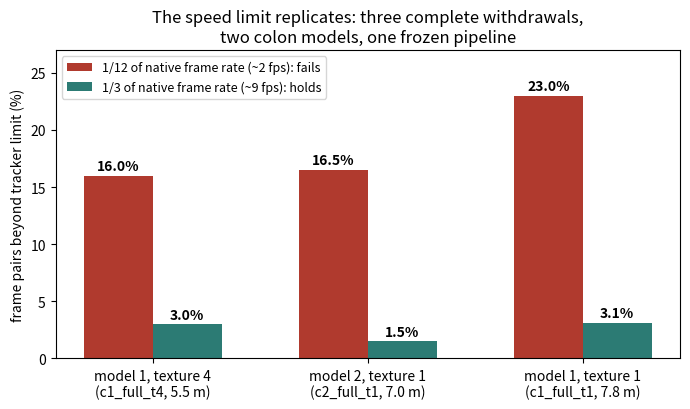

This chart was generated by the following Python code: (Note: this script raises an exception after producing the figure.)
"""fig14: the frame-rate requirement, replicated on a second colon model.

Guard-rejection rate (frame pairs beyond the tracker's physical limit) at 1/12
vs 1/3 of native frame rate, for two different full withdrawals: c1_full_t4
(colon model 1, the original study) and c2_full_t1 (colon model 2, different
anatomy and texture, 7 m GT path). Records the replication block in
results/c3vdv2_screening.json.
"""
import json
import matplotlib
matplotlib.use("Agg")
import matplotlib.pyplot as plt
import numpy as np

# seq label, stride-12 guard %, stride-3 guard %, s12 (ate, base), s3 (ate, base)
SEQS = [
    ("model 1, texture 4\n(c1_full_t4, 5.5 m)", 16.0, 3.0, (146.3, 168.3), (101.4, 168.3)),
    ("model 2, texture 1\n(c2_full_t1, 7.0 m)", 16.5, 1.5, (103.0, 133.4), (92.1, 133.4)),
    ("model 1, texture 1\n(c1_full_t1, 7.8 m)", 23.0, 3.1, (94.4, 157.6), (114.5, 157.6)),
]

fig, ax = plt.subplots(figsize=(7.0, 4.2))
x = np.arange(len(SEQS))
w = 0.32
b1 = ax.bar(x - w/2, [s[1] for s in SEQS], w, color="#B03A2E",
            label="1/12 of native frame rate (~2 fps): fails")
b2 = ax.bar(x + w/2, [s[2] for s in SEQS], w, color="#2C7B74",
            label="1/3 of native frame rate (~9 fps): holds")
for bars in (b1, b2):
    for r in bars:
        ax.annotate(f"{r.get_height():.1f}%", (r.get_x() + r.get_width()/2,
                    r.get_height()), textcoords="offset points", xytext=(0, 4),
                    ha="center", fontsize=10, fontweight="bold")
ax.set_xticks(x)
ax.set_xticklabels([s[0] for s in SEQS])
ax.set_ylabel("frame pairs beyond tracker limit (%)")
ax.set_ylim(0, 27)
ax.legend(fontsize=9)
ax.set_title("The speed limit replicates: three complete withdrawals,\n"
             "two colon models, one frozen pipeline")
fig.tight_layout()
fig.savefig("results/poster/fig14_replication.png", dpi=170)
print("wrote results/poster/fig14_replication.png")

res = json.load(open("results/c3vdv2_screening.json"))
res["replication_c2_full_t1_v1"] = dict(
    frames_s3=3667, gt_path_mm=7003,
    stride3=dict(ate_mm=92.1, ate_pct=1.32, baseline_mm=133.4,
                 ate_over_baseline=0.69, guarded="55 of 3666 (1.5%)"),
    stride12=dict(ate_mm=103.0, ate_pct=1.79, baseline_mm=133.4,
                  ate_over_baseline=0.77, guarded="151 of 916 (16.5%)"),
    verdict="frame-rate requirement replicates on the second colon model: "
            "guard rate 16.5% at 1/12 vs 1.5% at 1/3 (c1: 16.0% vs 3.0%)")
res["replication_c1_full_t1_v1"] = dict(
    frames_s3=3667, gt_path_mm=7814,
    stride3=dict(ate_mm=114.5, ate_pct=1.47, baseline_mm=157.6,
                 ate_over_baseline=0.73, guarded="112 of 3666 (3.1%)"),
    stride12=dict(ate_mm=94.4, ate_pct=1.46, baseline_mm=157.6,
                  ate_over_baseline=0.60, guarded="211 of 916 (23.0%)",
                  note="23% of the path is guard coasting - per the Trap-5 "
                       "rule its ATE reflects dead-reckoning, not tracking; "
                       "guard rate is the verdict"),
    verdict="third withdrawal (model 1, different texture): fails at 1/12 "
            "(23.0% guarded), holds at 1/3 (3.1%)")
res["replication_summary"] = ("n=3 complete withdrawals, 2 colon models, "
                              "20.3 m combined GT path: guard rate 16-23% at "
                              "1/12 native rate vs 1.5-3.1% at 1/3; all "
                              "stride-3 ATEs 0.60-0.73x their baselines")
json.dump(res, open("results/c3vdv2_screening.json", "w"), indent=1)
print("replication recorded in results/c3vdv2_screening.json")
